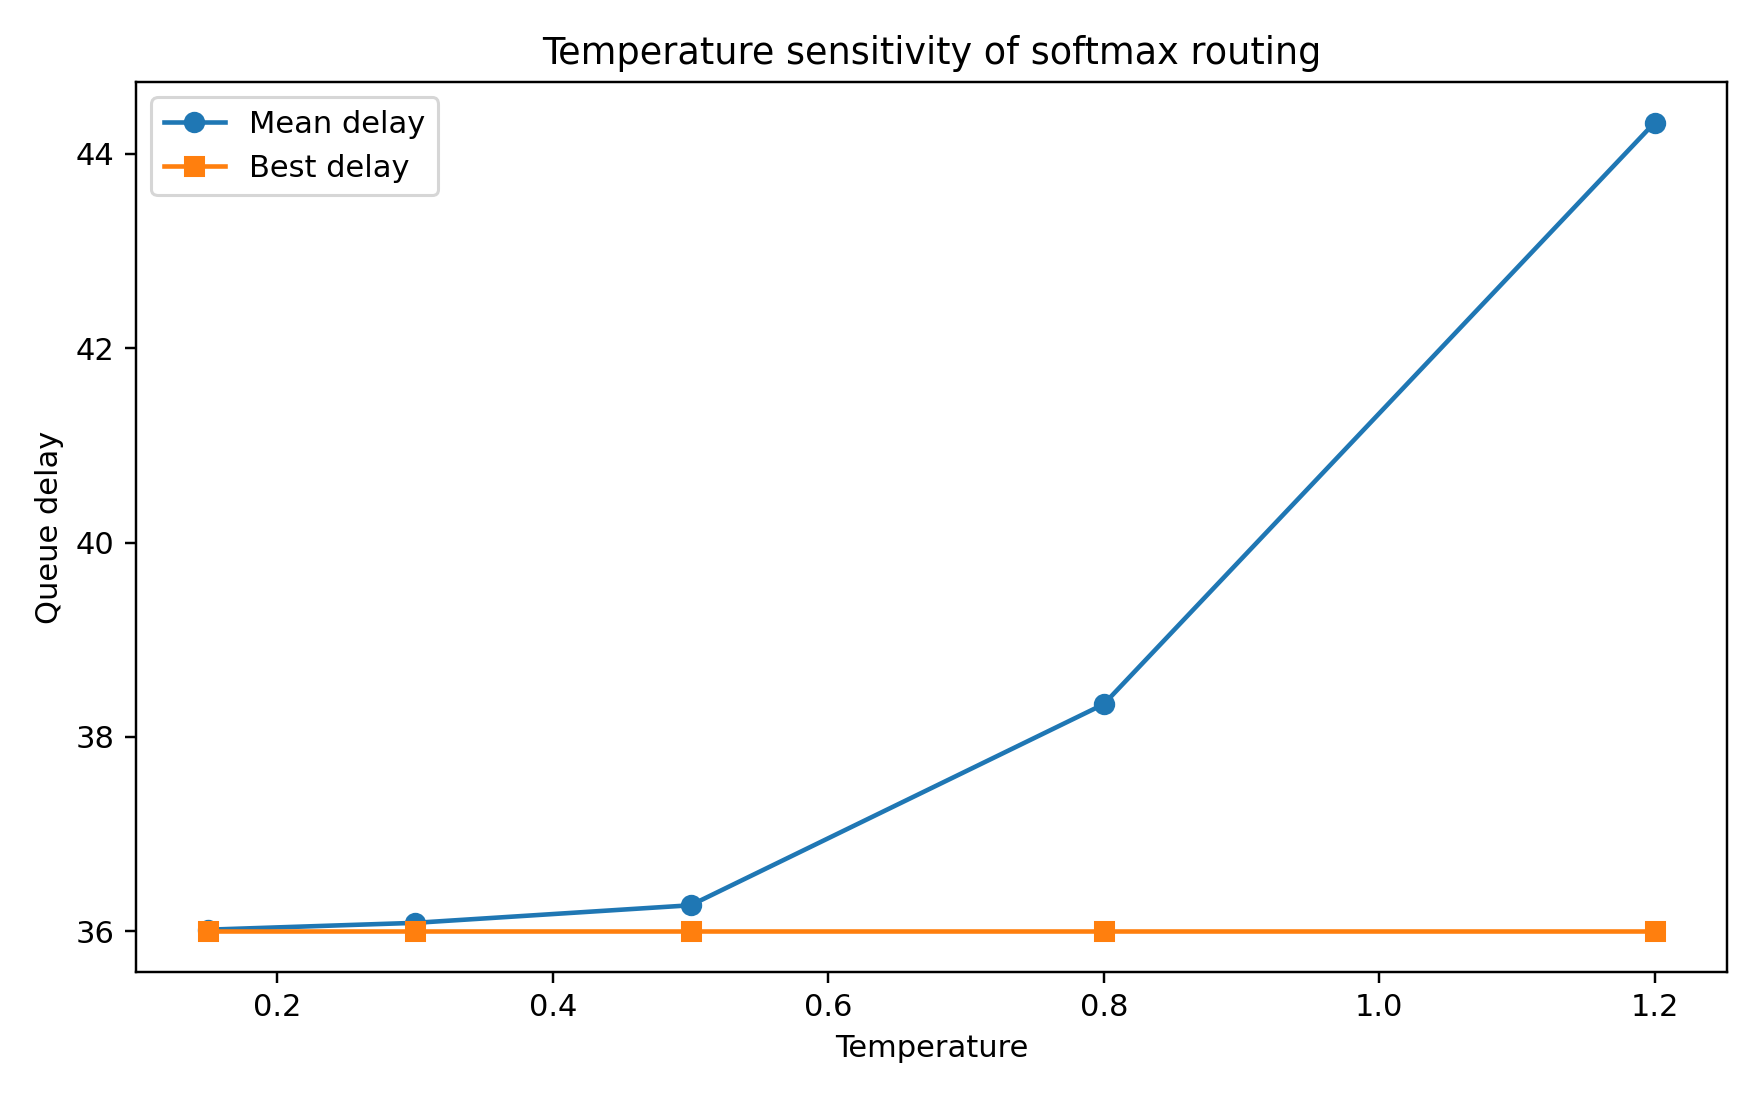

The data file committed next to this chart (first rows):
temperature, best_delay, mean_delay, std_delay, success_rate
0.15, 36.0, 36.02, 0.09125, 1.0
0.3, 36.0, 36.09, 0.2374, 1.0
0.5, 36.0, 36.27, 0.7904, 1.0
0.8, 36.0, 38.34, 15.04, 1.0
1.2, 36.0, 44.32, 28.21, 1.0
